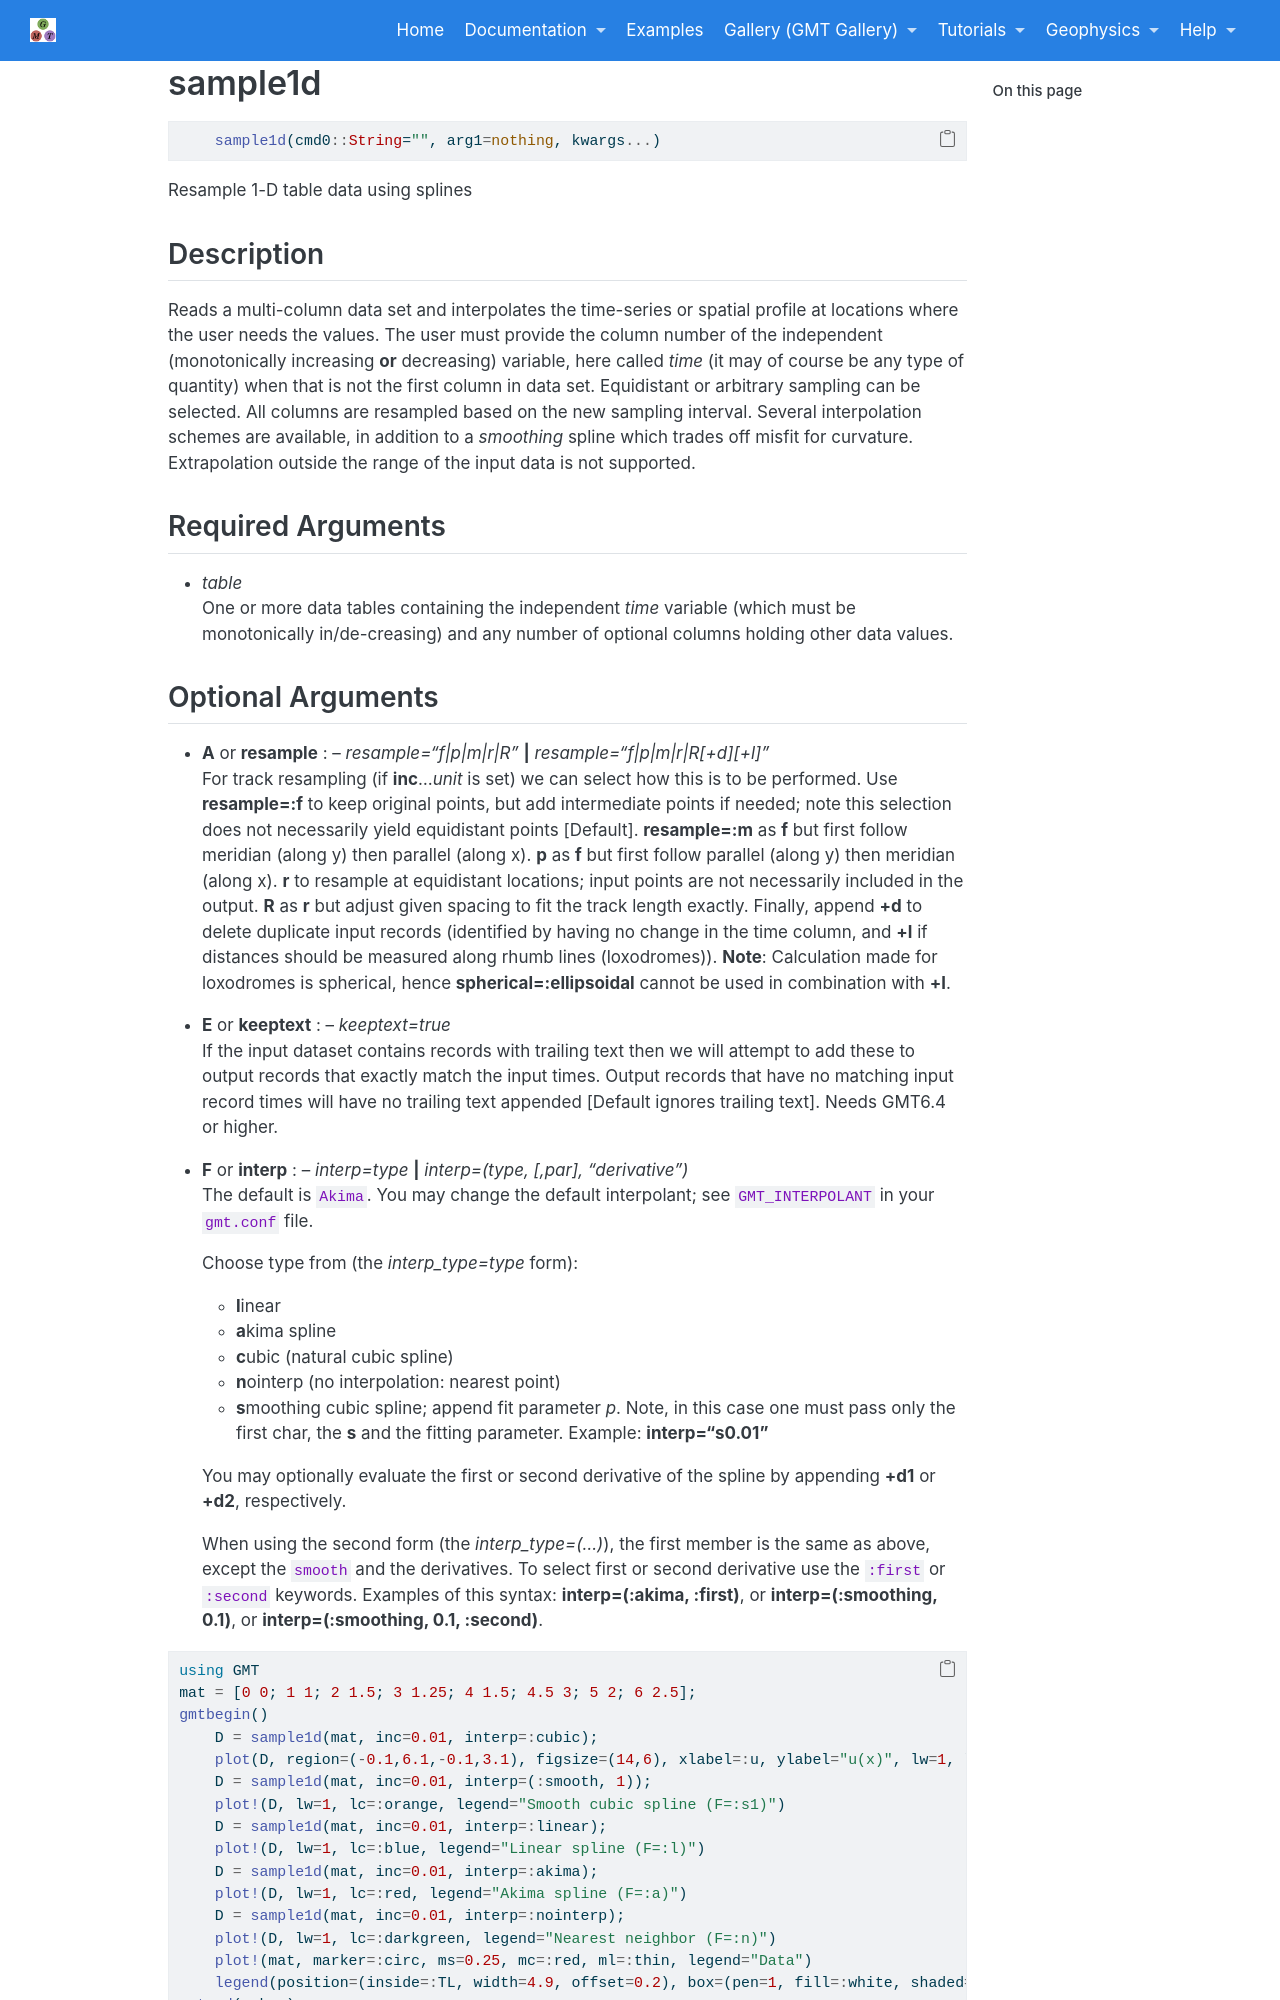

repository: joa-quim/GMTjl_doc · page: documentation/modules/sample1d.html · generator: jekyll

# sample1d

```julia
	sample1d(cmd0::String="", arg1=nothing, kwargs...)
```

Resample 1-D table data using splines

Description
-----------

Reads a multi-column data set and interpolates the time-series or spatial profile at locations
where the user needs the values. The user must provide the column number of the independent (monotonically
increasing **or** decreasing) variable, here called *time* (it may of course be any type of quantity)
when that is not the first column in data set. Equidistant or arbitrary sampling can be selected.
All columns are resampled based on the new sampling interval. Several interpolation schemes are available,
in addition to a *smoothing* spline which trades off misfit for curvature. Extrapolation outside the range
of the input data is not supported.

Required Arguments
------------------

- *table*\
    One or more data tables containing the independent *time* variable (which must be monotonically
    in/de-creasing) and any number of optional columns holding other data values.
